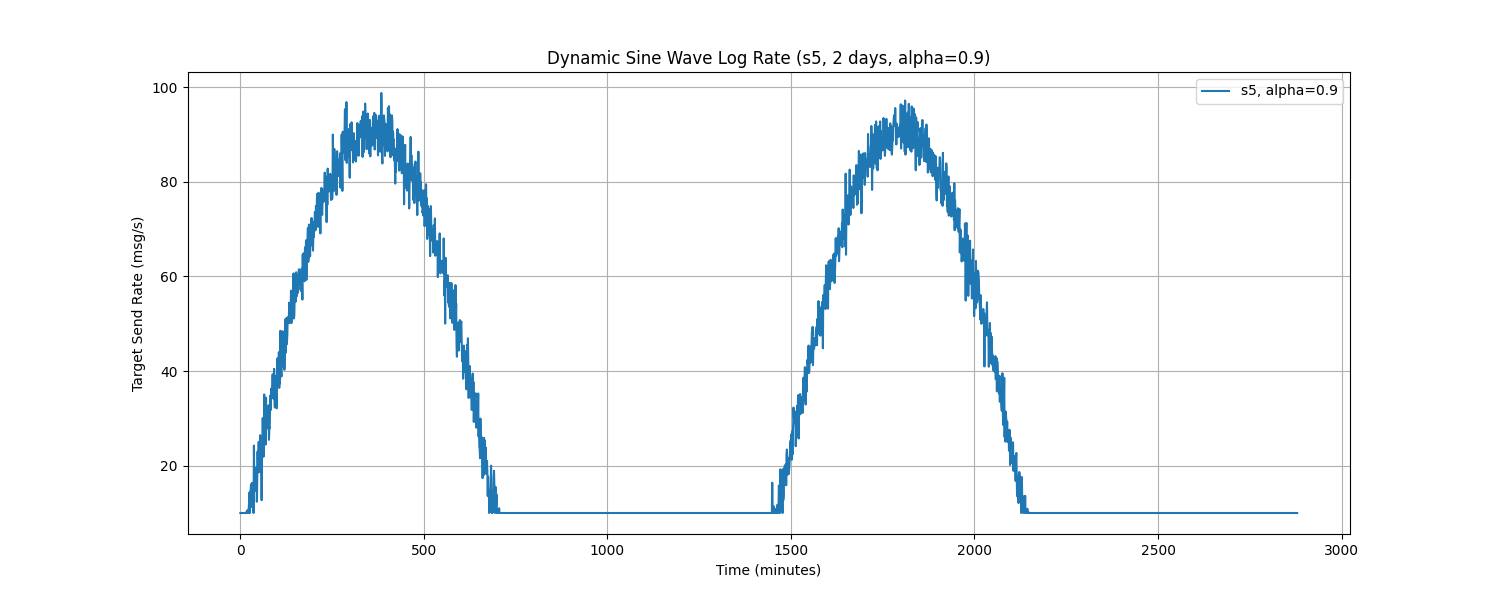

The data file committed next to this chart (first rows):
Time, target_send_rate
0.0, 10.0
1.0, 10.0
2.0, 10.0
3.0, 10.0
4.0, 10.0
5.0, 10.0
6.0, 10.0
7.0, 10.0
8.0, 10.0
9.0, 10.0
10.0, 10.0
11.0, 10.0
12.0, 10.0
13.0, 10.0
14.0, 10.0
15.0, 10.0
16.0, 10.0
17.0, 10.3
18.0, 10.0
19.0, 10.55
20.0, 10.0
21.0, 10.0
22.0, 10.02
23.0, 11.26
24.0, 12.35
25.0, 14.35
26.0, 10.0
27.0, 14.51
28.0, 14.69
29.0, 16.08
30.0, 14.49
31.0, 11.28
32.0, 16.37
33.0, 13.93
34.0, 13.33
35.0, 15.19
36.0, 10.0
37.0, 24.24
38.0, 16.25
39.0, 16.11
40.0, 14.68
41.0, 15.53
42.0, 16.27
43.0, 18.37
44.0, 19.64
45.0, 12.38
46.0, 16.85
47.0, 22.99
48.0, 18.56
49.0, 21.62
50.0, 25.03
51.0, 21.45
52.0, 18.64
53.0, 20.88
54.0, 26.45
55.0, 21.94
56.0, 22.3
57.0, 21.8
58.0, 12.71
59.0, 24.54
... 2,820 more rows
